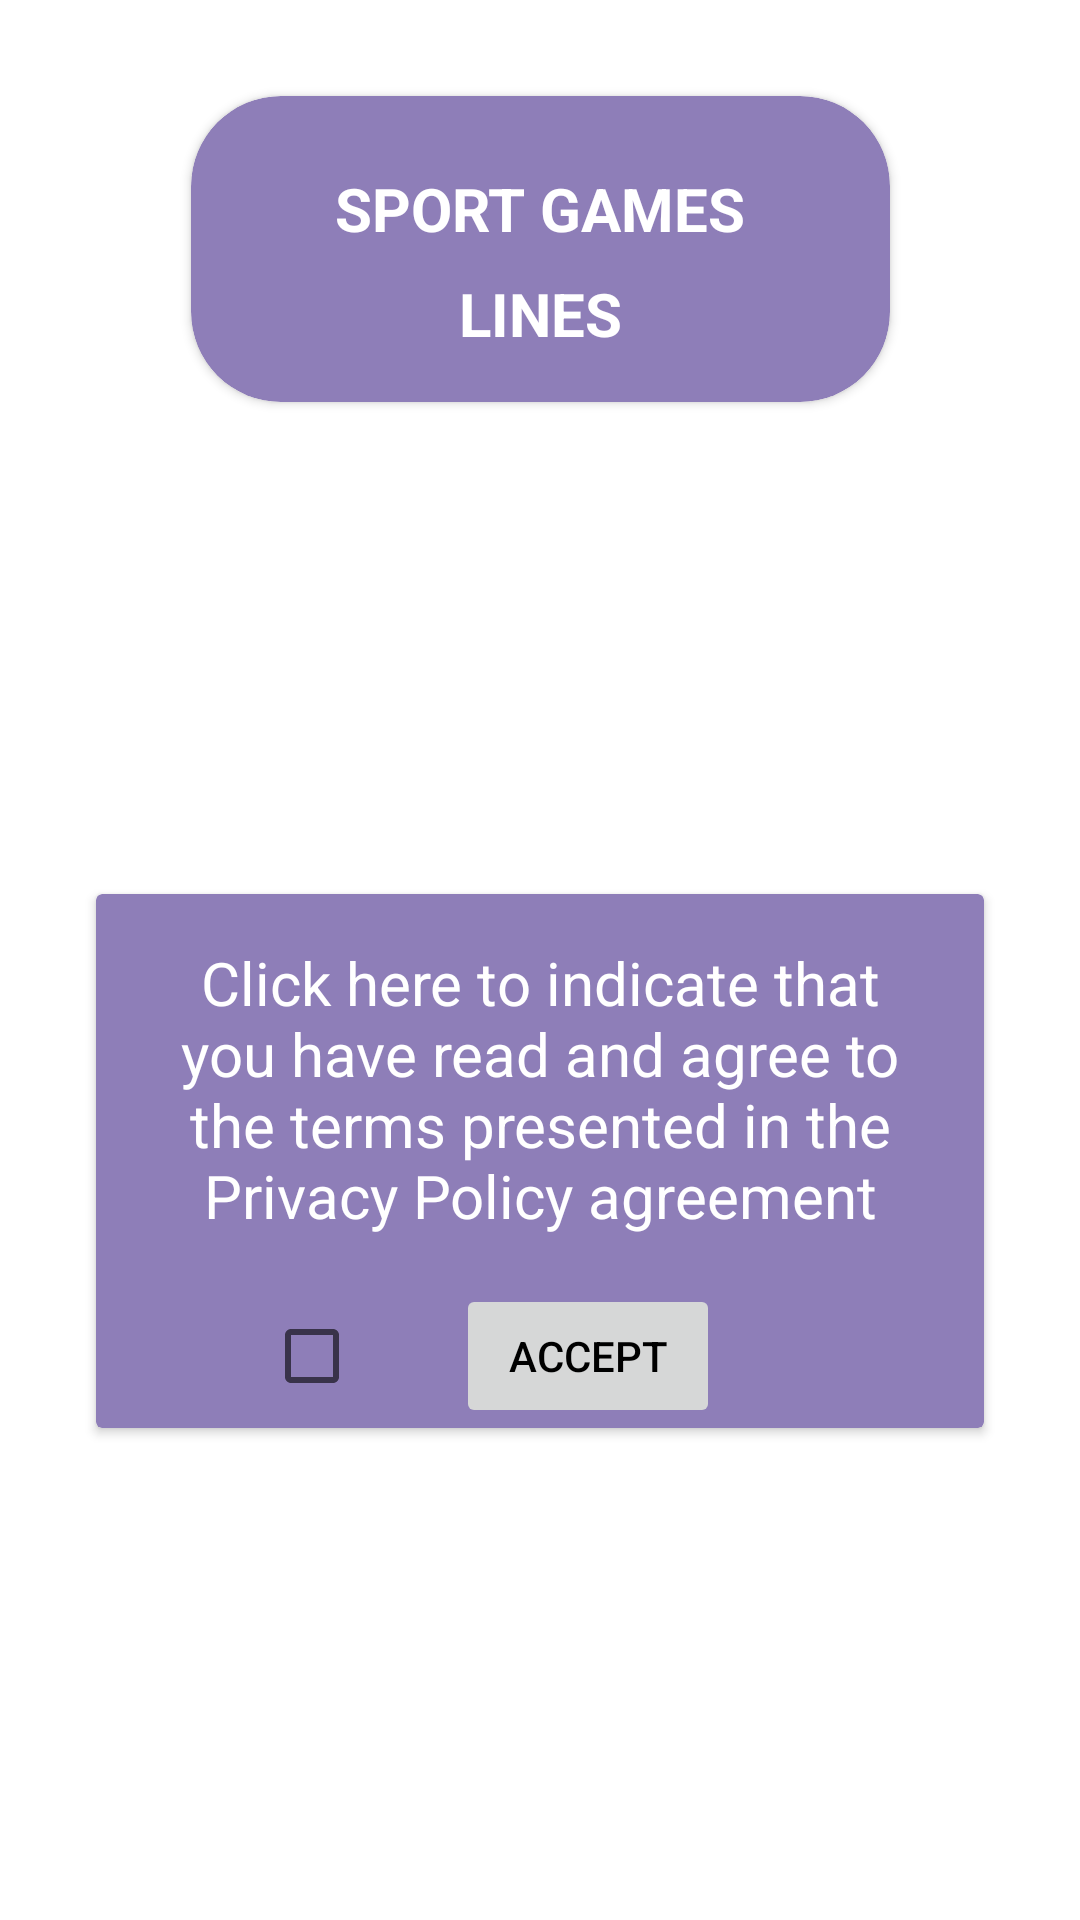

This screen was rendered from an Android layout file. Write that file and the resources it references.
<!-- AndroidManifest.xml: application theme Theme.SportGamesLines -->
<!-- res/layout/activity_privacy.xml -->
<layout xmlns:tools="http://schemas.android.com/tools"
    xmlns:android="http://schemas.android.com/apk/res/android"
    xmlns:app="http://schemas.android.com/apk/res-auto">
     <androidx.constraintlayout.widget.ConstraintLayout
         android:layout_width="match_parent"
        android:layout_height="match_parent"
        tools:context=".PrivacyActivity">

        <androidx.cardview.widget.CardView
            android:id="@+id/cardView"
            android:layout_width="wrap_content"
            android:layout_height="wrap_content"
            android:layout_marginTop="32dp"
            android:padding="32dp"
            app:cardBackgroundColor="#8E7EB8"
            app:cardCornerRadius="30dp"
            app:layout_constraintEnd_toEndOf="parent"
            app:layout_constraintStart_toStartOf="parent"
            app:layout_constraintTop_toTopOf="parent">

            <androidx.constraintlayout.widget.ConstraintLayout
                android:layout_width="match_parent"
                android:layout_height="match_parent"
                android:padding="16dp">

                <TextView
                    android:id="@+id/textView2"
                    android:layout_width="wrap_content"
                    android:layout_height="wrap_content"
                    android:layout_marginStart="32dp"
                    android:layout_marginTop="8dp"
                    android:layout_marginEnd="32dp"
                    android:text="SPORT GAMES"
                    android:textColor="#FFFFFF"
                    android:textSize="20sp"
                    android:textStyle="bold"
                    app:layout_constraintEnd_toEndOf="parent"
                    app:layout_constraintStart_toStartOf="parent"
                    app:layout_constraintTop_toTopOf="parent" />

                <TextView
                    android:id="@+id/textView3"
                    android:layout_width="wrap_content"
                    android:layout_height="wrap_content"
                    android:layout_marginTop="8dp"
                    android:text="LINES"
                    android:textColor="#FFFFFF"
                    android:textSize="20sp"
                    android:textStyle="bold"
                    app:layout_constraintEnd_toEndOf="@+id/textView2"
                    app:layout_constraintStart_toStartOf="@+id/textView2"
                    app:layout_constraintTop_toBottomOf="@+id/textView2" />
            </androidx.constraintlayout.widget.ConstraintLayout>
        </androidx.cardview.widget.CardView>

        <androidx.cardview.widget.CardView
            android:layout_width="0dp"
            android:layout_height="wrap_content"
            android:layout_marginStart="32dp"
            android:layout_marginEnd="32dp"
            app:cardBackgroundColor="#8E7EB8"
            app:layout_constraintBottom_toBottomOf="parent"
            app:layout_constraintEnd_toEndOf="parent"
            app:layout_constraintStart_toStartOf="parent"
            app:layout_constraintTop_toBottomOf="@+id/cardView">

            <androidx.constraintlayout.widget.ConstraintLayout
                android:layout_width="match_parent"
                android:layout_height="match_parent">

                <TextView
                    android:id="@+id/textView4"
                    android:layout_width="0dp"
                    android:layout_height="wrap_content"
                    android:layout_marginStart="24dp"
                    android:layout_marginTop="16dp"
                    android:layout_marginEnd="24dp"
                    android:gravity="center"
                    android:text="Click here to indicate that you have read and agree to the terms presented in the Privacy Policy agreement"
                    android:textColor="#FFFFFF"
                    android:textSize="20sp"
                    app:layout_constraintEnd_toEndOf="parent"
                    app:layout_constraintStart_toStartOf="parent"
                    app:layout_constraintTop_toTopOf="parent" />

                <Button
                    android:id="@+id/button"
                    android:layout_width="wrap_content"
                    android:layout_height="wrap_content"
                    android:layout_marginStart="32dp"
                    android:layout_marginTop="16dp"
                    android:enabled="false"
                    android:text="Accept"
                    android:textColor="#000000"
                    app:layout_constraintEnd_toEndOf="parent"
                    app:layout_constraintStart_toStartOf="parent"
                    app:layout_constraintTop_toBottomOf="@+id/textView4" />

                <CheckBox
                    android:id="@+id/checkBox"
                    android:layout_width="wrap_content"
                    android:layout_height="wrap_content"
                    android:layout_marginEnd="16dp"
                    app:layout_constraintEnd_toStartOf="@+id/button"
                    app:layout_constraintTop_toTopOf="@+id/button" />
            </androidx.constraintlayout.widget.ConstraintLayout>
        </androidx.cardview.widget.CardView>
    </androidx.constraintlayout.widget.ConstraintLayout>
</layout>
<!-- resources referenced by this layout -->
<resources>
  <style name="Theme.SportGamesLines" parent="Theme.MaterialComponents.DayNight.DarkActionBar">
          
          <item name="colorPrimary">@color/purple_500</item>
          <item name="colorPrimaryVariant">@color/purple_700</item>
          <item name="colorOnPrimary">@color/white</item>
          
          <item name="colorSecondary">@color/teal_200</item>
          <item name="colorSecondaryVariant">@color/teal_700</item>
          <item name="colorOnSecondary">@color/black</item>
          
          <item name="android:statusBarColor" tools:targetApi="l">#A6A6A6</item>
          
          <item name="windowActionBar">false</item>
          <item name="windowNoTitle">true</item>
          <item name="android:windowActionBar">false</item>
          <item name="android:windowNoTitle">true</item>
      </style>
  <color name="purple_500">#FF6200EE</color>
  <color name="purple_700">#FF3700B3</color>
  <color name="white">#FFFFFFFF</color>
  <color name="teal_200">#FF03DAC5</color>
  <color name="teal_700">#FF018786</color>
  <color name="black">#FF000000</color>
</resources>
